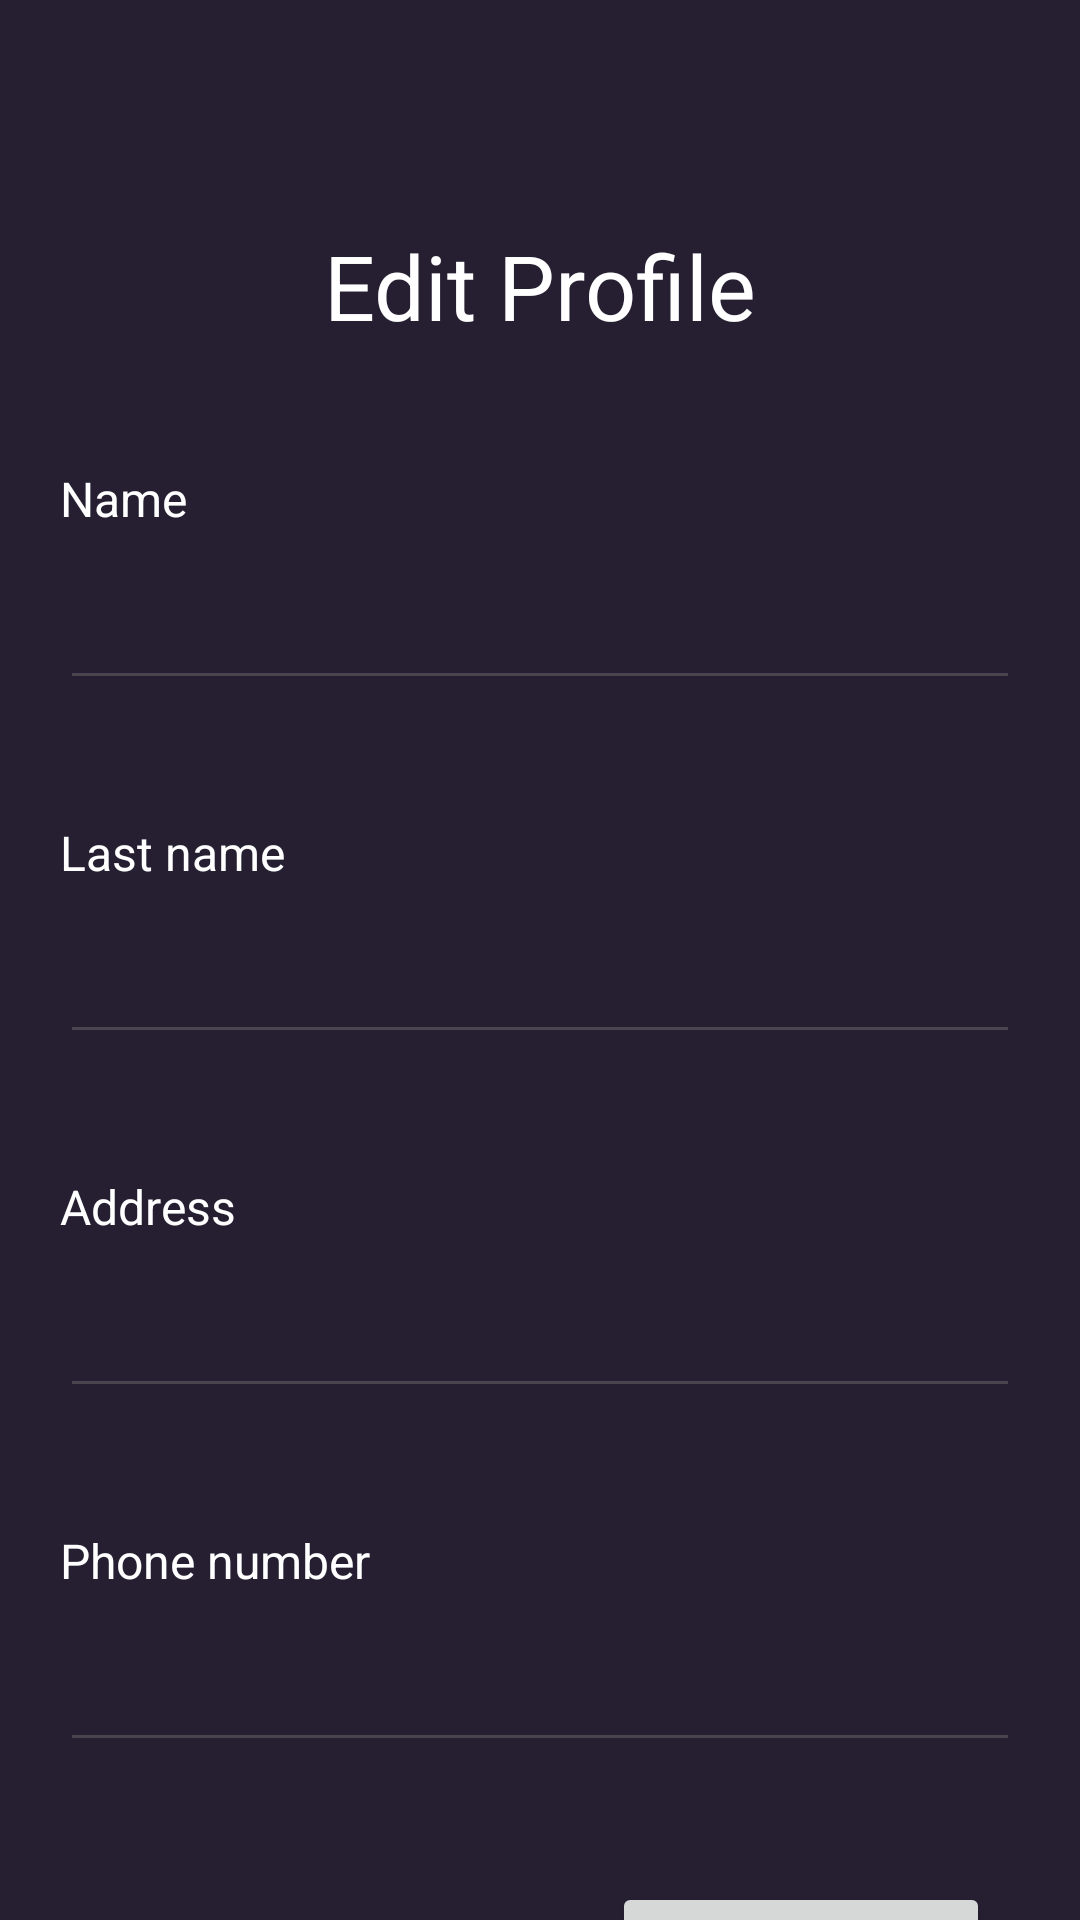

Produce the Android XML layout that renders to this screen, including the resource entries it uses.
<!-- AndroidManifest.xml: application theme Theme.Mobile -->
<!-- res/layout/activity_edit_profile.xml -->
<?xml version="1.0" encoding="utf-8"?>
<androidx.constraintlayout.widget.ConstraintLayout xmlns:android="http://schemas.android.com/apk/res/android"
    xmlns:app="http://schemas.android.com/apk/res-auto"
    xmlns:tools="http://schemas.android.com/tools"
    android:id="@+id/main"
    android:layout_width="match_parent"
    android:layout_height="match_parent"
    android:background="@color/background"
    tools:context=".presentation.view.EditProfileActivity">

    <ImageButton
        android:id="@+id/btnBack"
        android:layout_width="40dp"
        android:layout_height="40dp"
        android:layout_marginStart="10dp"
        android:layout_marginTop="20dp"
        android:background="@null"
        android:src="@drawable/baseline_arrow_back_24"
        app:layout_constraintStart_toStartOf="parent"
        app:layout_constraintTop_toTopOf="parent" />

    <TextView
        android:id="@+id/tvEditProfileTitle"
        android:layout_width="wrap_content"
        android:layout_height="wrap_content"
        android:layout_marginTop="15dp"
        android:text="Edit Profile"
        android:textColor="@color/white"
        android:textSize="30sp"
        app:layout_constraintEnd_toEndOf="parent"
        app:layout_constraintStart_toStartOf="parent"
        app:layout_constraintTop_toBottomOf="@+id/btnBack" />

    <TextView
        android:id="@+id/textView5"
        android:layout_width="wrap_content"
        android:layout_height="wrap_content"
        android:layout_marginStart="20dp"
        android:layout_marginTop="40dp"
        android:text="Name"
        android:textSize="16sp"
        android:textColor="@color/white"
        app:layout_constraintStart_toStartOf="parent"
        app:layout_constraintTop_toBottomOf="@+id/tvEditProfileTitle" />

    <EditText
        android:id="@+id/etEditName"
        android:layout_width="match_parent"
        android:layout_height="wrap_content"
        android:layout_marginStart="20dp"
        android:layout_marginTop="15dp"
        android:ems="10"
        android:inputType="text"
        android:textColor="@color/white"
        android:layout_marginEnd="20dp"
        app:layout_constraintStart_toStartOf="parent"
        app:layout_constraintTop_toBottomOf="@+id/textView5" />

    <TextView
        android:id="@+id/textView6"
        android:layout_width="wrap_content"
        android:layout_height="wrap_content"
        android:layout_marginStart="20dp"
        android:layout_marginTop="40dp"
        android:text="Last name"
        android:textColor="@color/white"
        android:textSize="16sp"
        app:layout_constraintStart_toStartOf="parent"
        app:layout_constraintTop_toBottomOf="@+id/etEditName" />

    <EditText
        android:id="@+id/etEditLastName"
        android:layout_width="match_parent"
        android:layout_height="wrap_content"
        android:layout_marginStart="20dp"
        android:layout_marginTop="15dp"
        android:layout_marginEnd="20dp"
        android:ems="10"
        android:textColor="@color/white"
        android:inputType="text"
        app:layout_constraintStart_toStartOf="parent"
        app:layout_constraintTop_toBottomOf="@+id/textView6" />

    <TextView
        android:id="@+id/textView7"
        android:layout_width="wrap_content"
        android:layout_height="wrap_content"
        android:layout_marginStart="20dp"
        android:layout_marginTop="40dp"
        android:text="Address"
        android:textColor="@color/white"
        android:textSize="16sp"
        app:layout_constraintStart_toStartOf="parent"
        app:layout_constraintTop_toBottomOf="@+id/etEditLastName" />

    <EditText
        android:id="@+id/etEditAddress"
        android:layout_width="match_parent"
        android:layout_height="wrap_content"
        android:layout_marginStart="20dp"
        android:layout_marginTop="15dp"
        android:layout_marginEnd="20dp"
        android:inputType="text"
        android:textColor="@color/white"
        app:layout_constraintStart_toStartOf="parent"
        app:layout_constraintTop_toBottomOf="@+id/textView7" />

    <TextView
        android:id="@+id/textView8"
        android:layout_width="wrap_content"
        android:layout_height="wrap_content"
        android:layout_marginStart="20dp"
        android:layout_marginTop="40dp"
        android:text="Phone number"
        android:textSize="16sp"
        android:textColor="@color/white"
        app:layout_constraintStart_toStartOf="parent"
        app:layout_constraintTop_toBottomOf="@+id/etEditAddress" />

    <EditText
        android:id="@+id/etEditPhoneNumber"
        android:layout_width="match_parent"
        android:layout_height="wrap_content"
        android:layout_marginStart="20dp"
        android:layout_marginTop="15dp"
        android:layout_marginEnd="20dp"
        android:ems="10"
        android:textColor="@color/white"
        android:inputType="text"
        app:layout_constraintStart_toStartOf="parent"
        app:layout_constraintTop_toBottomOf="@+id/textView8" />

    <Button
        android:id="@+id/btnSaveEditChanges"
        android:layout_width="wrap_content"
        android:layout_height="wrap_content"
        android:layout_marginTop="40dp"
        android:layout_marginEnd="30dp"
        android:text="Save changes"
        app:layout_constraintEnd_toEndOf="parent"
        app:layout_constraintTop_toBottomOf="@+id/etEditPhoneNumber" />


</androidx.constraintlayout.widget.ConstraintLayout>
<!-- resources referenced by this layout -->
<resources>
  <color name="background">#261F32</color>
  <color name="white">#FFFFFFFF</color>
  <style name="Theme.Mobile" parent="Base.Theme.Mobile" />
  <style name="Base.Theme.Mobile" parent="Theme.Material3.DayNight.NoActionBar">
          
          
      </style>
</resources>
